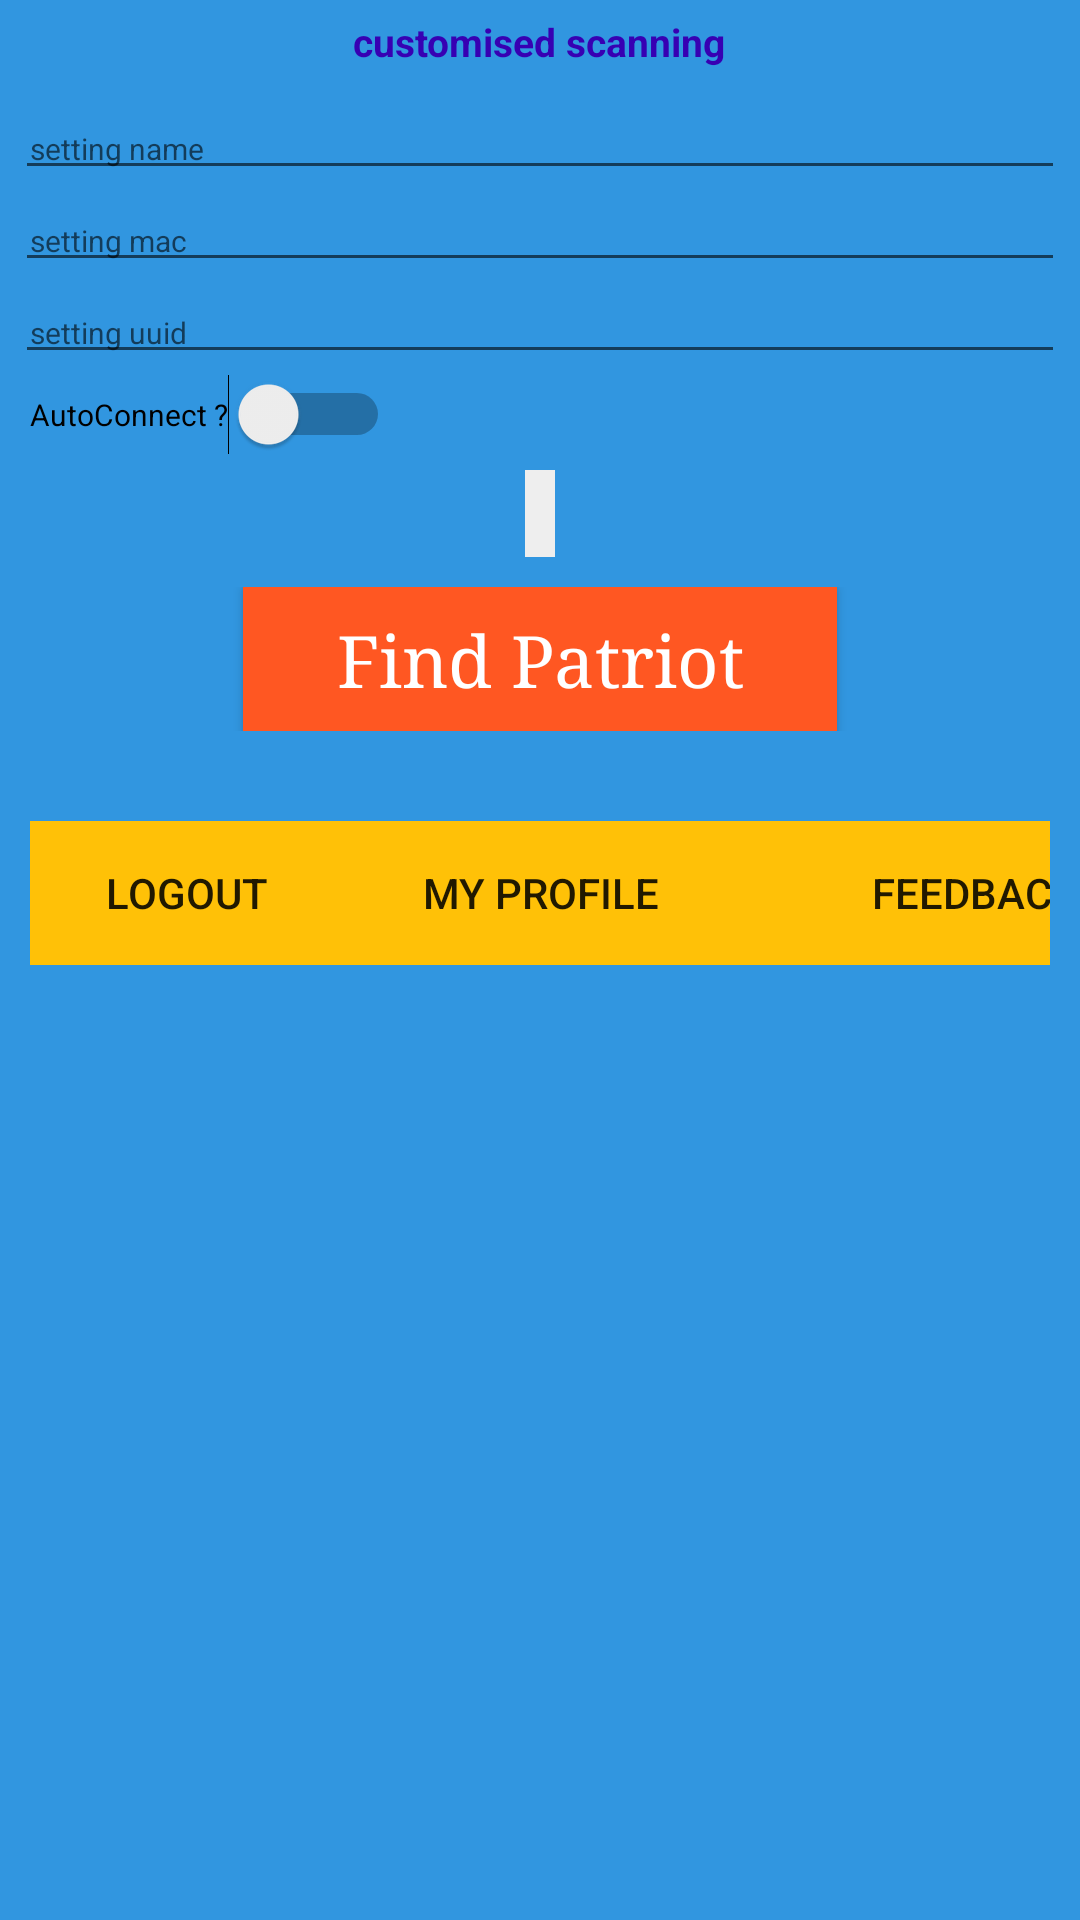

This screen was rendered from an Android layout file. Write that file and the resources it references.
<!-- AndroidManifest.xml: application theme AppTheme -->
<!-- res/layout/activity_home.xml -->
<?xml version="1.0" encoding="utf-8"?>
<LinearLayout xmlns:android="http://schemas.android.com/apk/res/android"
    xmlns:app="http://schemas.android.com/apk/res-auto"

    xmlns:tools="http://schemas.android.com/tools"

    android:layout_width="match_parent"
    android:layout_height="match_parent"
    android:background="#3196e0"
    android:orientation="vertical"
    tools:context="com.example.bleapp.HomeActivity">




    <LinearLayout
        android:id="@+id/layout_setting"
        android:layout_width="match_parent"
        android:layout_height="wrap_content"
        android:background="@color/md_green_200"
        android:orientation="vertical"
        android:padding="5dp">

        <TextView
            android:layout_width="wrap_content"
            android:layout_height="wrap_content"
            android:layout_gravity="center_horizontal"
            android:layout_marginBottom="10dp"
            android:focusable="true"
            android:focusableInTouchMode="true"
            android:text="@string/scan_setting"
            android:textColor="@color/colorPrimaryDark"
            android:textSize="13sp"
            android:textStyle="bold" />

        <EditText
            android:id="@+id/et_name"
            android:layout_width="match_parent"
            android:layout_height="wrap_content"
            android:hint="@string/setting_name"
            android:paddingLeft="5dp"
            android:paddingRight="5dp"
            android:textSize="10sp" />

        <EditText
            android:id="@+id/et_mac"
            android:layout_width="match_parent"
            android:layout_height="wrap_content"
            android:hint="@string/setting_mac"
            android:paddingLeft="5dp"
            android:paddingRight="5dp"
            android:textSize="10sp" />

        <EditText
            android:id="@+id/et_uuid"
            android:layout_width="match_parent"
            android:layout_height="wrap_content"
            android:hint="@string/setting_uuid"
            android:paddingLeft="5dp"
            android:paddingRight="5dp"
            android:textSize="10sp" />

        <Switch
            android:id="@+id/sw_auto"
            android:layout_width="wrap_content"
            android:layout_height="wrap_content"
            android:paddingLeft="5dp"
            android:paddingRight="5dp"
            android:text="AutoConnect ?"
            android:textSize="10sp" />

    </LinearLayout>


    <TextView
        android:id="@+id/txt_setting"
        android:layout_width="wrap_content"
        android:layout_height="wrap_content"
        android:layout_gravity="center_horizontal"
        android:background="#eeeeee"
        android:padding="5dp" />

    
    
    
    
    
    
    
    
    
    

    <RelativeLayout
        android:layout_width="match_parent"
        android:layout_height="wrap_content"
        android:orientation="horizontal"
        android:padding="10dp">

        <Button
            android:id="@+id/btn_scan"
            android:layout_width="198dp"
            android:layout_height="wrap_content"
            android:layout_centerInParent="true"
            android:background="#FF5722"
            android:fontFamily="serif"
            android:lineSpacingExtra="10sp"
            android:text="@string/start_scan"
            android:textAppearance="@style/TextAppearance.AppCompat.Large"
            android:textColor="#FFFFFF"
            android:textSize="24sp"
            android:typeface="normal"
            android:visibility="visible"
            tools:visibility="visible" />


        <ImageView
            android:id="@+id/img_loading"
            android:layout_width="30dp"
            android:layout_height="30dp"
            android:layout_alignParentRight="true"
            android:layout_centerVertical="true"
            android:layout_marginRight="10dp"
            android:contentDescription="TODO"
            android:src="@mipmap/ic_loading"
            android:visibility="invisible" />

    </RelativeLayout>

    <LinearLayout
        android:layout_width="match_parent"
        android:layout_height="wrap_content"
        android:layout_marginTop="10dp"
        android:orientation="horizontal"
        android:padding="10dp">

        <Button
            android:id="@+id/buttonLogout"
            android:layout_width="104dp"
            android:layout_height="wrap_content"
            android:background="#FFC107"
            android:text="@string/logout" />

        <Button
            android:id="@+id/Guage"
            android:layout_width="133dp"
            android:layout_height="wrap_content"
            android:background="#FFC107"
            android:text="My profile" />

        <Button
            android:id="@+id/btnShow"
            android:layout_width="156dp"
            android:layout_height="wrap_content"
            android:background="#FFC107"
            android:text="Feedback" />


    </LinearLayout>

    <LinearLayout
        android:layout_width="wrap_content"
        android:layout_height="wrap_content"
        android:orientation="vertical">

        <ListView
            android:id="@+id/list_device"
            android:layout_width="wrap_content"
            android:layout_height="wrap_content"
            android:background="#005F3535"
            android:cacheColorHint="#CDDC39"
            android:divider="#FFEB3B"
            android:dividerHeight="0.5dp"
            android:paddingStart="5dp"
            android:paddingEnd="5dp"
            android:scrollbars="vertical"
            android:textColor="#F44336">


        </ListView>

    </LinearLayout>


</LinearLayout>
<!-- resources referenced by this layout -->
<resources>
  <string name="logout">logout</string>
  <string name="scan_setting">customised scanning</string>
  <string name="setting_mac">setting mac</string>
  <string name="setting_name">setting name</string>
  <string name="setting_uuid">setting uuid</string>
  <string name="start_scan">Find Patriot</string>
  <style name="AppTheme" parent="Theme.AppCompat.Light.DarkActionBar">
          
          <item name="colorPrimary">@color/colorPrimary</item>
          <item name="colorPrimaryDark">@color/colorPrimaryDark</item>
          <item name="colorAccent">@color/colorAccent</item>
      </style>
  <!-- not gathered from this repository: default colours our renderer supplied (Android Studio template values) -->
  <color name="colorPrimary">#FF6200EE</color>
  <color name="colorPrimaryDark">#FF3700B3</color>
  <color name="colorAccent">#FF03DAC5</color>
</resources>
